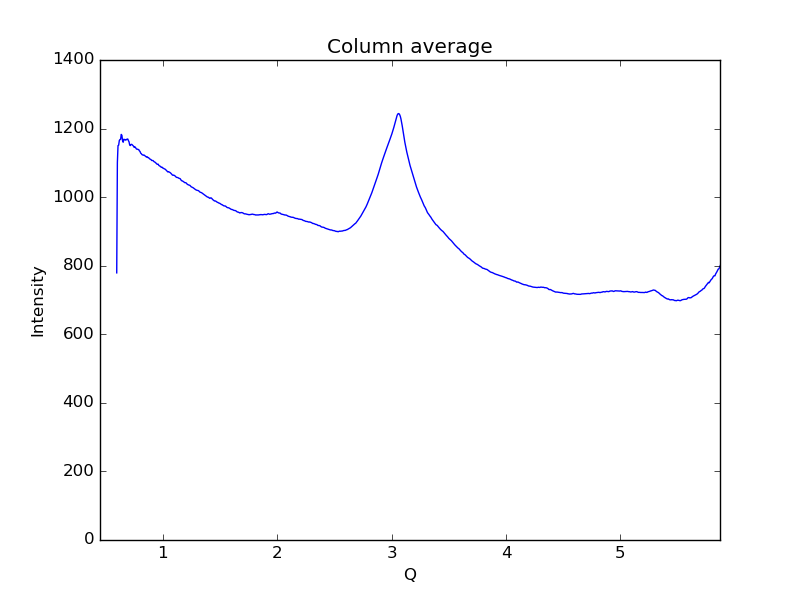

Values plotted in this chart, from the file beside it:
0.59621693822088684, 779.17
0.6019, 1101
0.6075, 1150
0.6132, 1152
0.6189, 1165
0.6245, 1168
0.6302, 1169
0.6358, 1183
0.6415, 1180
0.6472, 1164
0.6528, 1160
0.6585, 1169
0.6641, 1168
0.6698, 1168
0.6755, 1166
0.6811, 1169
0.6868, 1168
0.6924, 1170
0.6981, 1165
0.7038, 1161
0.7094, 1152
0.7151, 1150
0.7207, 1153
0.7264, 1154
0.7321, 1153
0.7377, 1150
0.7434, 1149
0.749, 1145
0.7547, 1147
0.7603, 1145
0.766, 1141
0.7717, 1140
0.7773, 1140
0.783, 1139
0.7886, 1139
0.7943, 1135
0.8, 1133
0.8056, 1128
0.8113, 1127
0.8169, 1124
0.8226, 1123
0.8283, 1122
0.8339, 1123
0.8396, 1122
0.8452, 1120
0.8509, 1118
0.8566, 1117
0.8622, 1118
0.8679, 1115
0.8735, 1115
0.8792, 1113
0.8849, 1111
0.8905, 1111
0.8962, 1109
0.9018, 1107
0.9075, 1107
0.9132, 1107
0.9188, 1105
0.9245, 1103
0.9301, 1102
0.9358, 1101
... 939 more rows
